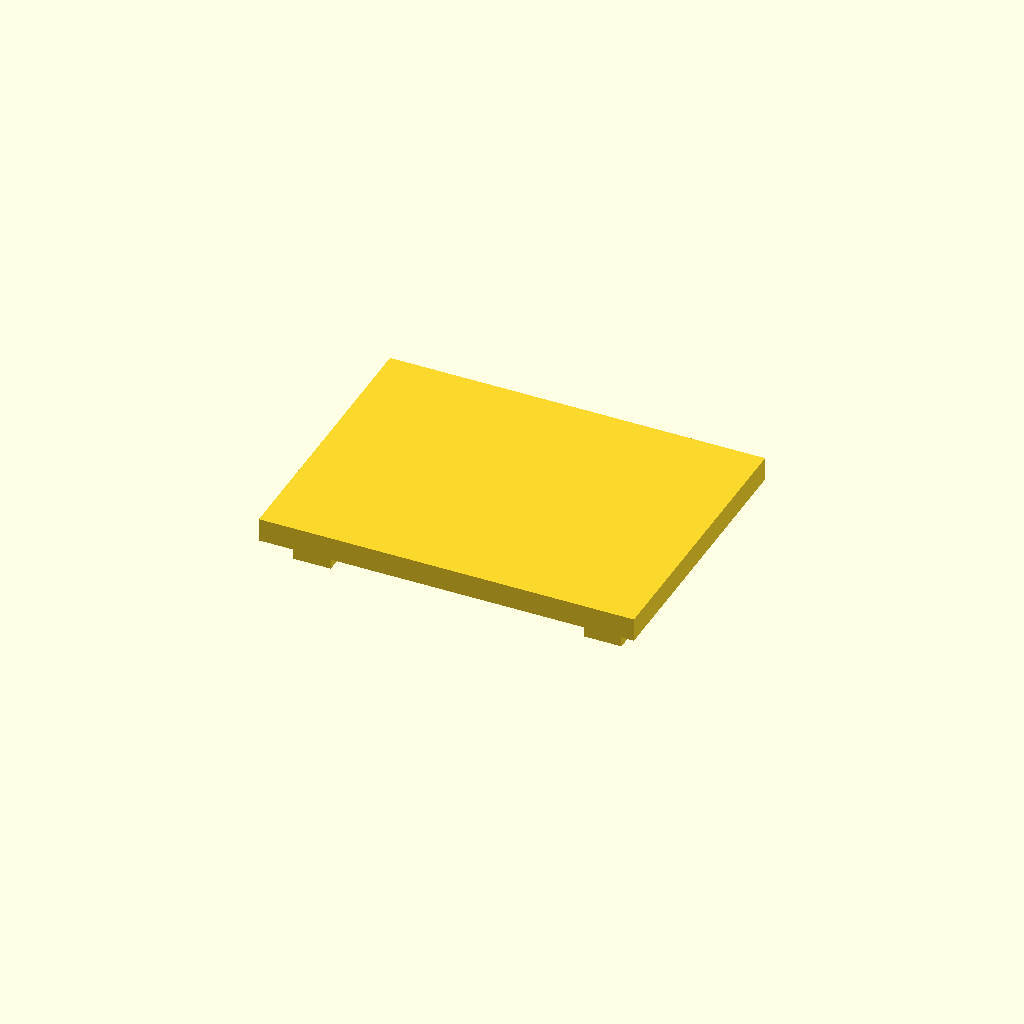
Cell 1: rendered with the file's own defaults.
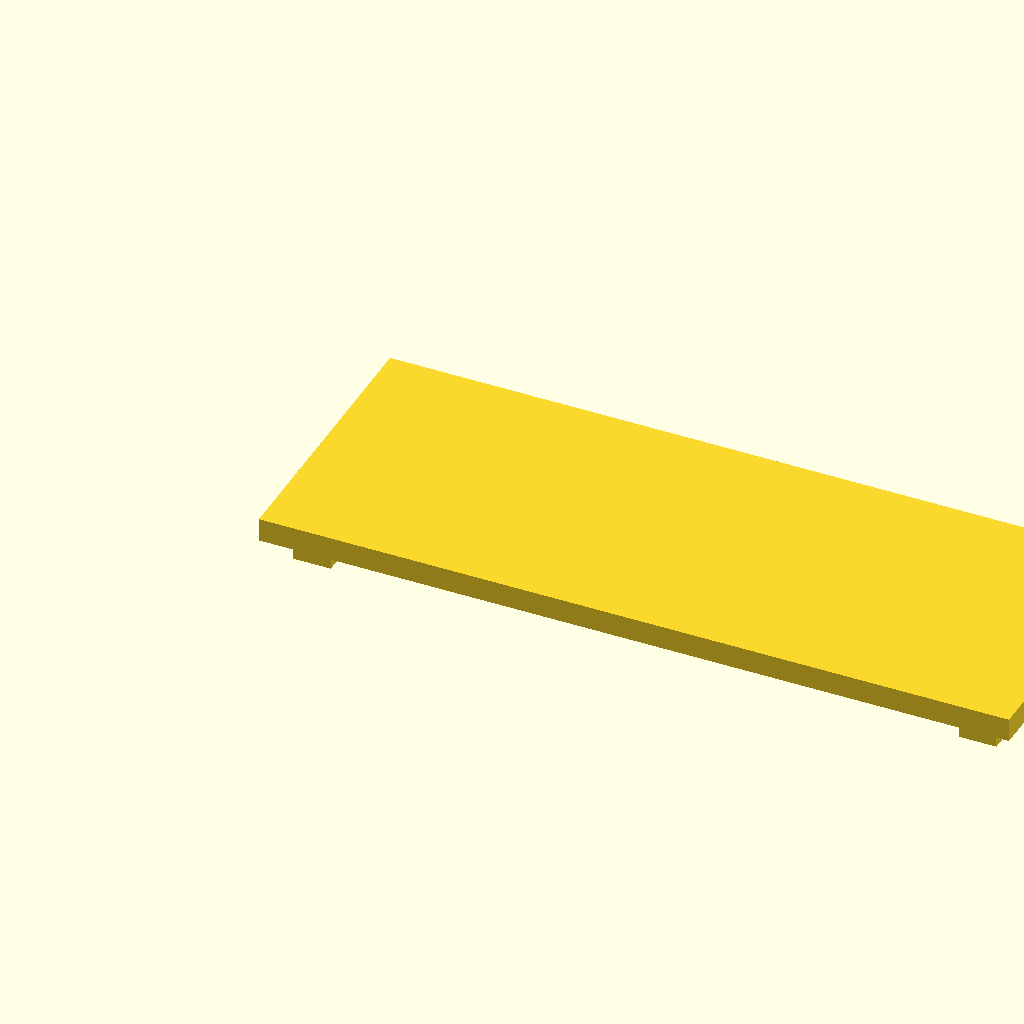
Cell 2 — slab_width set to 160, the other parameters unchanged.
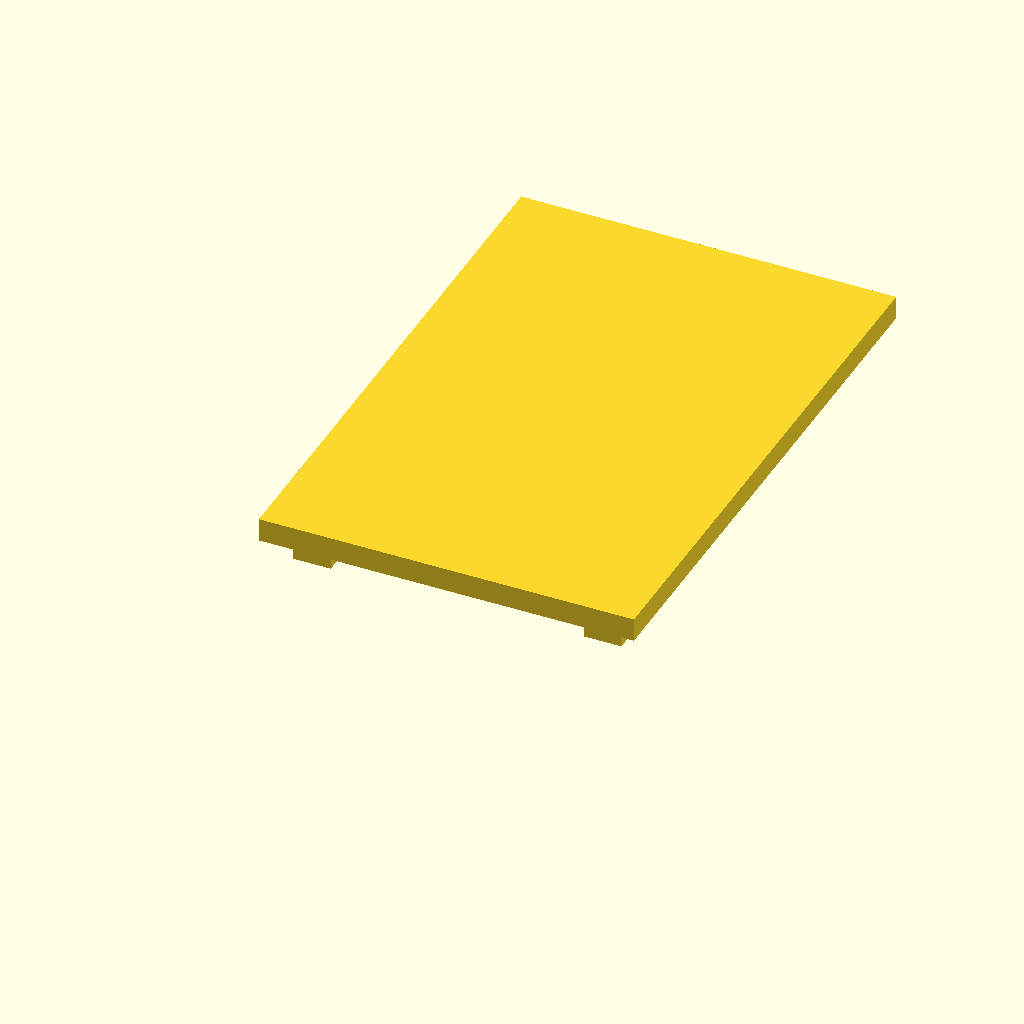
Cell 3: the same model with slab_depth = 120.
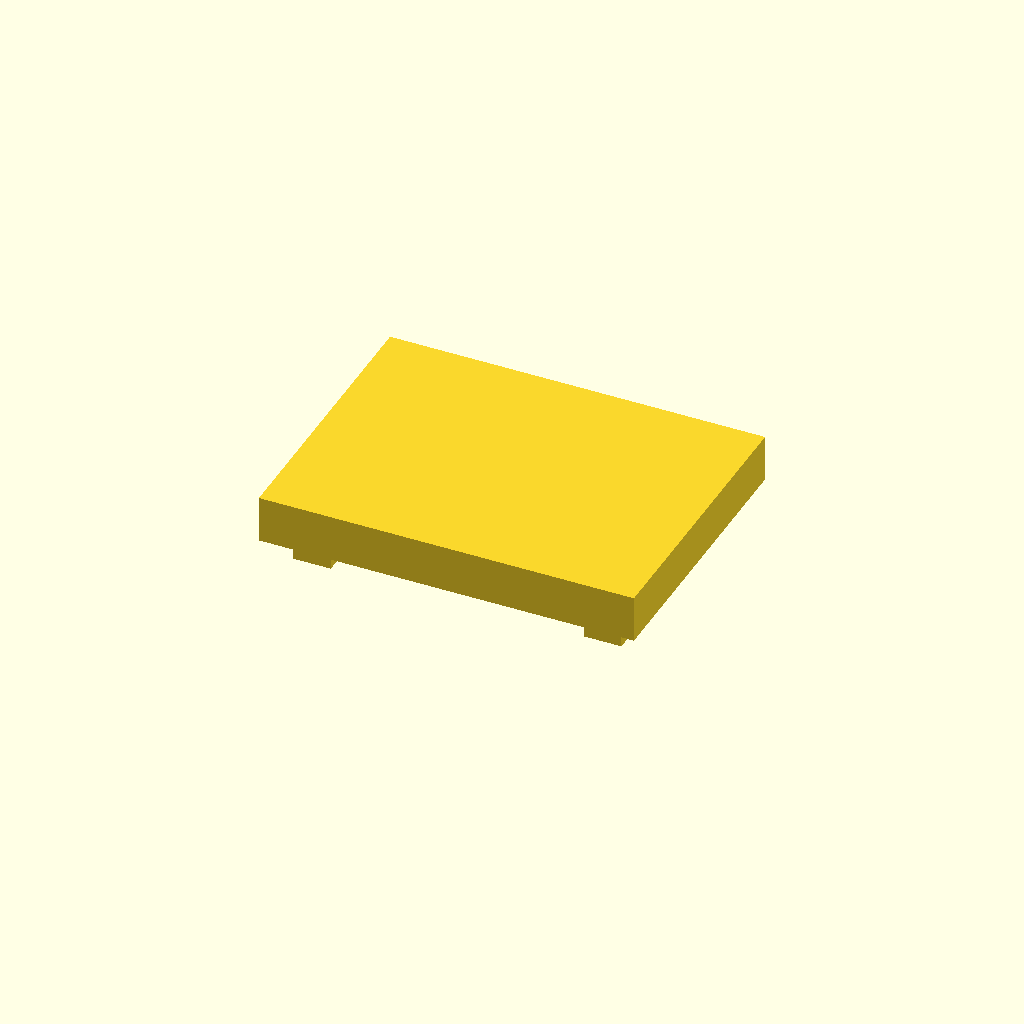
Cell 4: the same model with slab_height = 10.
All cells are drawn from one camera (rotation 55°, 0°, 25°, orthographic, colour scheme Cornfield), so only the parameter changes between them.
The OpenSCAD source (projects/P3D-Bench/demo/runs/text2cad_0009_00099014_descriptive_openscad_kimi_k26-reason/generated.scad):
// Main slab dimensions
slab_width = 80;
slab_depth = 60;
slab_height = 5;

// Shallow pad dimensions
pad_width = 15;
pad_depth = 12;
pad_height = 2;

// Deeper continuation dimensions
deep_width = 8;
deep_height = 4;  // additional depth below the shallow pad

// Positioning insets from slab edges
pad_inset_x = 5;
pad_inset_y = 5;

// Resolution
$fn = 50;

// Main rectangular slab, bottom at z = 0
module main_slab() {
    cube([slab_width, slab_depth, slab_height]);
}

// Two-tier underside protrusion
// px, py: lower-left corner of the shallow pad footprint
// align_right: if true, deep block aligns to pad's right edge; else left
module two_tier_pad(px, py, align_right) {
    // Shallow pad attached to slab underside
    translate([px, py, -pad_height])
        cube([pad_width, pad_depth, pad_height]);

    // Deeper continuation, narrower, sharing front/back edges
    dx = align_right ? px + pad_width - deep_width : px;
    translate([dx, py, -(pad_height + deep_height)])
        cube([deep_width, pad_depth, deep_height]);
}

// Build model
union() {
    main_slab();

    // Front-left pad, deep aligned to left edge
    two_tier_pad(pad_inset_x, pad_inset_y, false);

    // Front-right pad, deep aligned to right edge
    two_tier_pad(slab_width - pad_inset_x - pad_width, pad_inset_y, true);

    // Back-left pad, deep aligned to left edge
    two_tier_pad(pad_inset_x, slab_depth - pad_inset_y - pad_depth, false);

    // Back-right pad, deep aligned to right edge
    two_tier_pad(slab_width - pad_inset_x - pad_width, slab_depth - pad_inset_y - pad_depth, true);
}
Customizer parameters (derived from the source; name, type, default, range or options):
slab_width: number, default 80
slab_depth: number, default 60
slab_height: number, default 5
pad_width: number, default 15
pad_depth: number, default 12
pad_height: number, default 2
deep_width: number, default 8
deep_height: number, default 4
pad_inset_x: number, default 5
pad_inset_y: number, default 5
